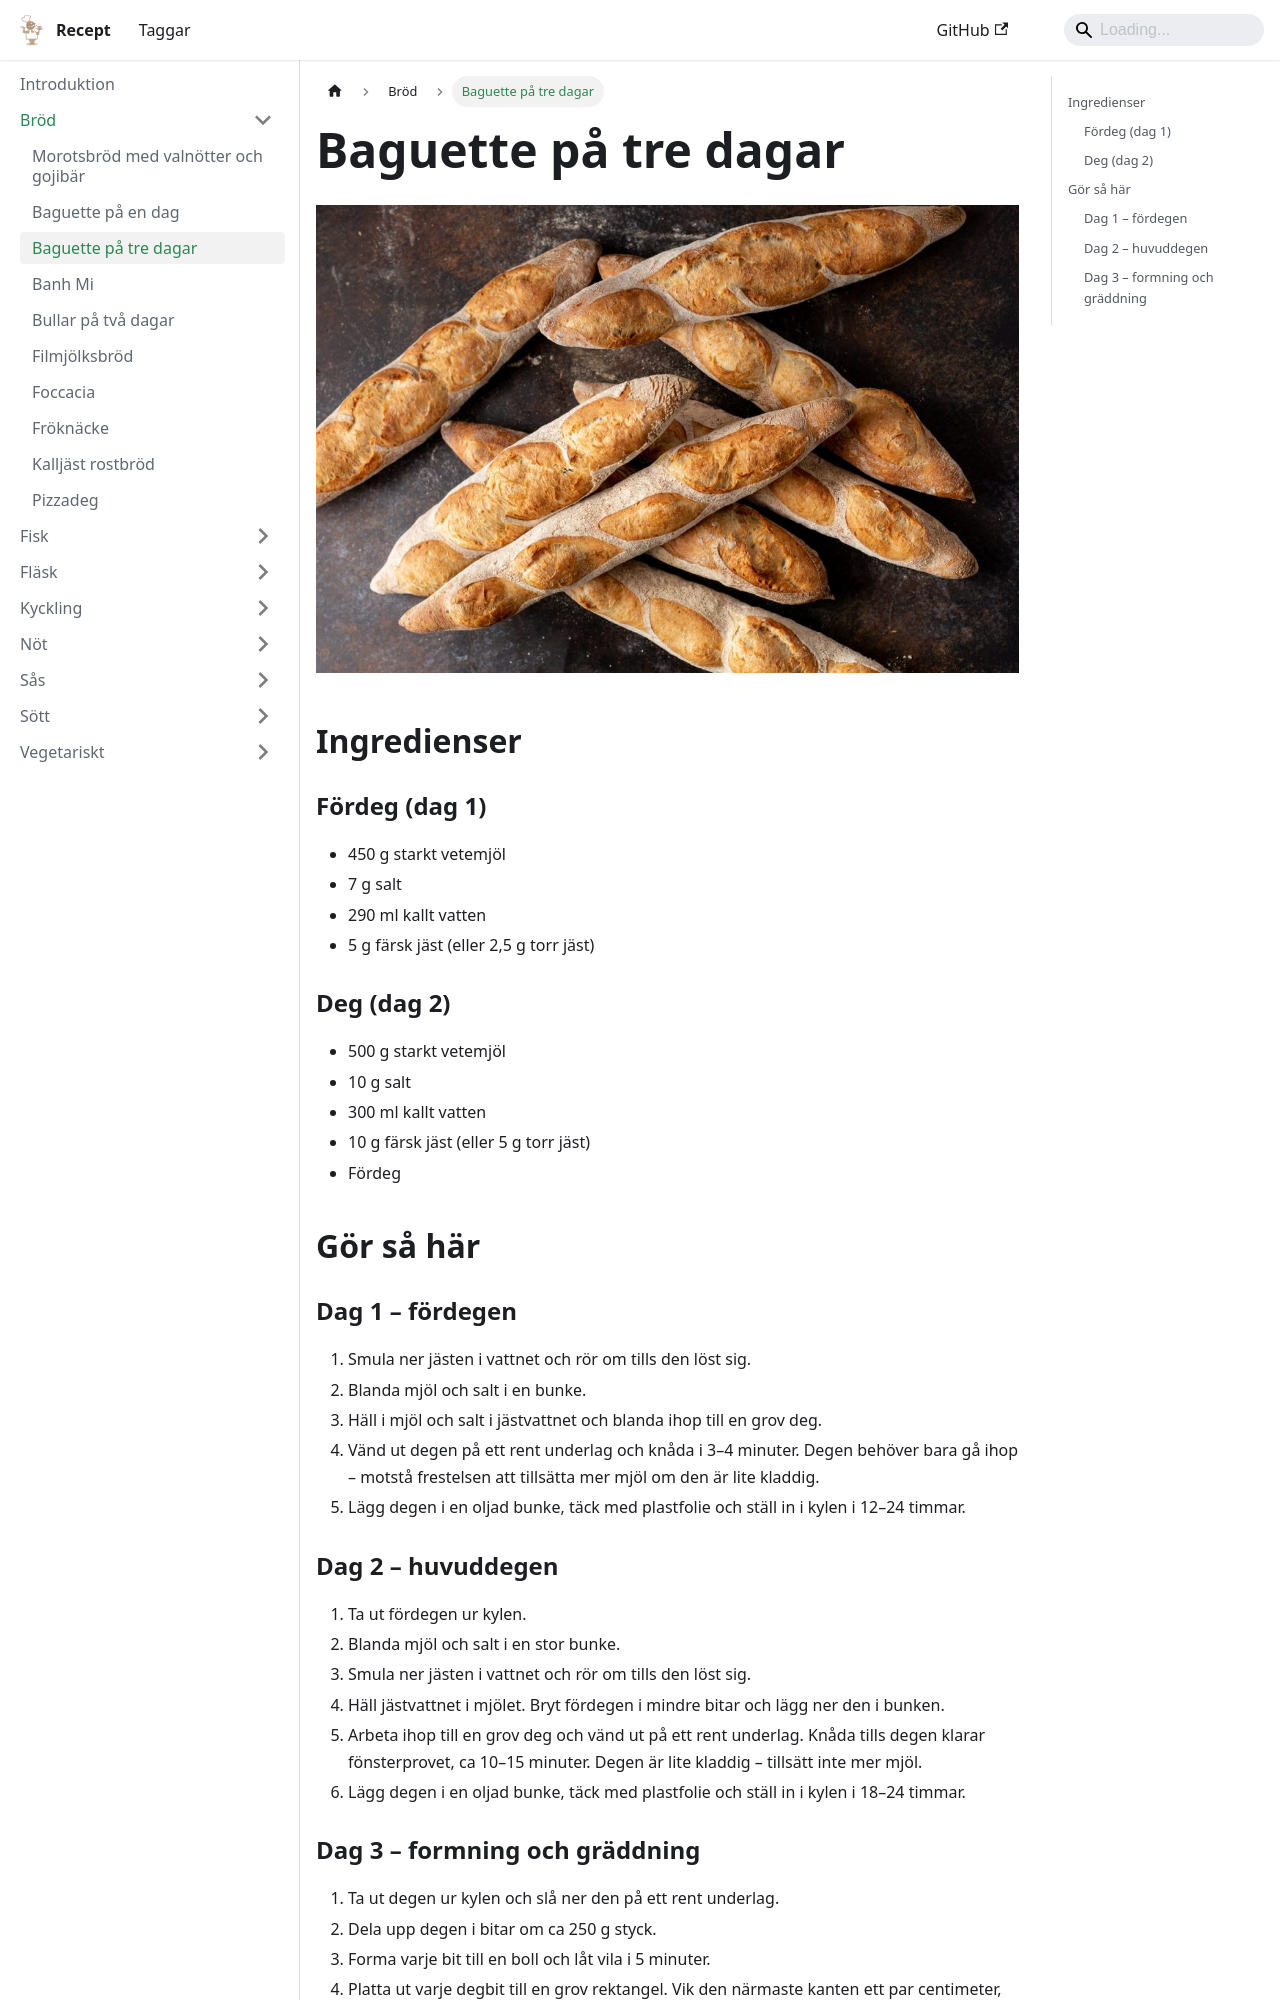

repository: FantasticFiasco/recipes · page: bröd/baguette-på-tre-dagar/index.html · generator: docusaurus

---
tags:
    - frankrike
    - brunch
    - lunch
    - middag
---
# Baguette på tre dagar

![image](./baguette.jpg)

## Ingredienser

### Fördeg (dag 1)

- 450 g starkt vetemjöl
- 7 g salt
- 290 ml kallt vatten
- 5 g färsk jäst (eller 2,5 g torr jäst)

### Deg (dag 2)

- 500 g starkt vetemjöl
- 10 g salt
- 300 ml kallt vatten
- 10 g färsk jäst (eller 5 g torr jäst)
- Fördeg

## Gör så här

### Dag 1 – fördegen

1. Smula ner jästen i vattnet och rör om tills den löst sig.
2. Blanda mjöl och salt i en bunke.
3. Häll i mjöl och salt i jästvattnet och blanda ihop till en grov deg.
4. Vänd ut degen på ett rent underlag och knåda i 3–4 minuter. Degen behöver bara gå ihop – motstå frestelsen att tillsätta mer mjöl om den är lite kladdig.
5. Lägg degen i en oljad bunke, täck med plastfolie och ställ in i kylen i 12–24 timmar.

### Dag 2 – huvuddegen

1. Ta ut fördegen ur kylen.
2. Blanda mjöl och salt i en stor bunke.
3. Smula ner jästen i vattnet och rör om tills den löst sig.
4. Häll jästvattnet i mjölet. Bryt fördegen i mindre bitar och lägg ner den i bunken.
5. Arbeta ihop till en grov deg och vänd ut på ett rent underlag. Knåda tills degen klarar fönsterprovet, ca 10–15 minuter. Degen är lite kladdig – tillsätt inte mer mjöl.
6. Lägg degen i en oljad bunke, täck med plastfolie och ställ in i kylen i 18–24 timmar.
